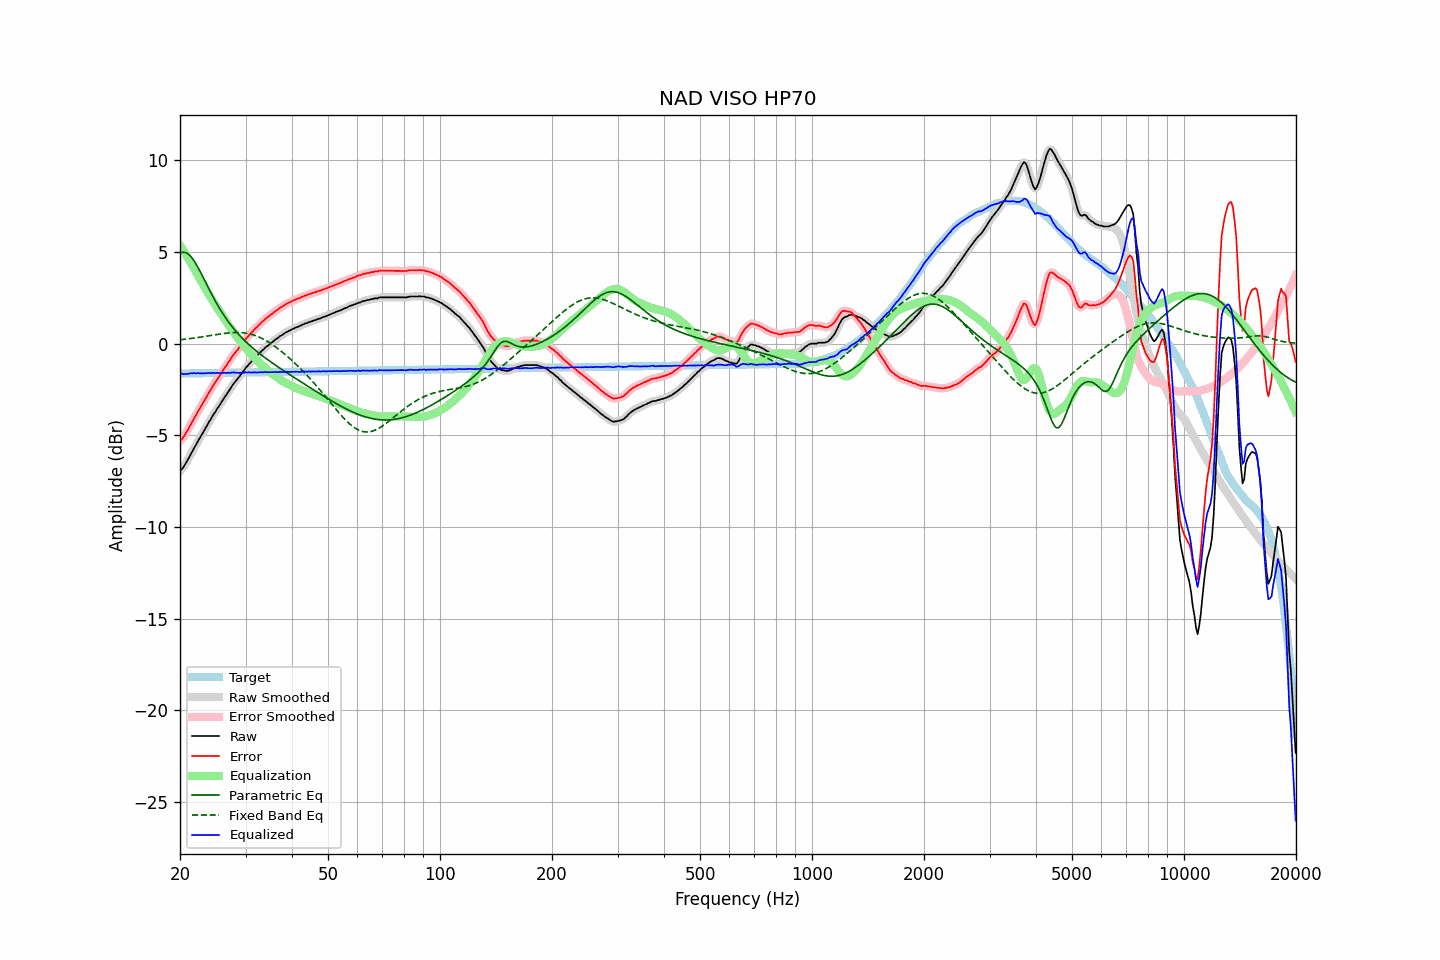

Data behind this chart, as committed beside it:
frequency, raw, error, smoothed, error_smoothed, equalization, parametric_eq, fixed_band_eq, equalized_raw, equalized_smoothed, target
20.00, -6.95, -5.32, -6.96, -5.32, 5.36, 4.94, 0.21, -1.59, -1.59, -1.63
20.20, -6.86, -5.23, -6.86, -5.22, 5.23, 4.97, 0.22, -1.63, -1.63, -1.63
20.40, -6.76, -5.13, -6.74, -5.11, 5.09, 4.99, 0.23, -1.67, -1.65, -1.63
20.61, -6.61, -4.98, -6.62, -4.99, 4.95, 4.98, 0.24, -1.66, -1.66, -1.63
20.81, -6.46, -4.83, -6.47, -4.84, 4.81, 4.95, 0.25, -1.65, -1.66, -1.63
21.02, -6.32, -4.69, -6.31, -4.68, 4.67, 4.89, 0.26, -1.65, -1.64, -1.63
21.23, -6.15, -4.52, -6.15, -4.53, 4.52, 4.82, 0.27, -1.63, -1.63, -1.63
21.44, -5.99, -4.36, -5.99, -4.36, 4.37, 4.72, 0.28, -1.62, -1.62, -1.63
21.66, -5.83, -4.21, -5.83, -4.20, 4.21, 4.61, 0.29, -1.62, -1.62, -1.62
21.87, -5.66, -4.04, -5.67, -4.04, 4.05, 4.48, 0.31, -1.61, -1.62, -1.62
22.09, -5.52, -3.90, -5.51, -3.89, 3.89, 4.34, 0.32, -1.62, -1.61, -1.62
22.31, -5.35, -3.73, -5.35, -3.73, 3.74, 4.19, 0.33, -1.61, -1.62, -1.62
22.54, -5.20, -3.58, -5.20, -3.59, 3.59, 4.02, 0.34, -1.62, -1.62, -1.62
22.76, -5.06, -3.44, -5.05, -3.44, 3.43, 3.86, 0.36, -1.63, -1.62, -1.62
22.99, -4.90, -3.28, -4.90, -3.29, 3.28, 3.68, 0.37, -1.62, -1.62, -1.62
23.22, -4.75, -3.14, -4.75, -3.13, 3.13, 3.51, 0.38, -1.62, -1.62, -1.61
23.45, -4.59, -2.98, -4.59, -2.98, 2.98, 3.33, 0.40, -1.61, -1.61, -1.61
23.69, -4.44, -2.83, -4.44, -2.83, 2.83, 3.16, 0.41, -1.61, -1.61, -1.61
23.92, -4.28, -2.67, -4.29, -2.68, 2.68, 2.98, 0.43, -1.60, -1.61, -1.61
24.16, -4.15, -2.54, -4.14, -2.53, 2.53, 2.81, 0.44, -1.62, -1.60, -1.61
24.40, -3.99, -2.38, -3.99, -2.39, 2.39, 2.64, 0.46, -1.60, -1.60, -1.61
24.65, -3.84, -2.24, -3.85, -2.25, 2.25, 2.48, 0.47, -1.59, -1.60, -1.61
24.89, -3.73, -2.12, -3.71, -2.11, 2.11, 2.32, 0.48, -1.62, -1.60, -1.60
25.14, -3.57, -1.97, -3.58, -1.98, 1.97, 2.16, 0.50, -1.59, -1.60, -1.60
25.39, -3.45, -1.85, -3.45, -1.84, 1.84, 2.01, 0.51, -1.61, -1.61, -1.60
25.65, -3.31, -1.71, -3.31, -1.71, 1.71, 1.86, 0.52, -1.60, -1.60, -1.60
25.91, -3.18, -1.58, -3.18, -1.58, 1.57, 1.72, 0.54, -1.61, -1.60, -1.60
26.16, -3.04, -1.44, -3.04, -1.44, 1.44, 1.58, 0.55, -1.60, -1.60, -1.60
26.43, -2.89, -1.30, -2.90, -1.30, 1.30, 1.45, 0.56, -1.59, -1.60, -1.60
26.69, -2.78, -1.18, -2.77, -1.17, 1.17, 1.33, 0.57, -1.61, -1.60, -1.59
26.96, -2.62, -1.03, -2.63, -1.04, 1.04, 1.20, 0.58, -1.58, -1.60, -1.59
27.23, -2.51, -0.92, -2.50, -0.91, 0.91, 1.08, 0.59, -1.60, -1.59, -1.59
27.50, -2.36, -0.77, -2.36, -0.77, 0.78, 0.97, 0.60, -1.58, -1.58, -1.59
27.77, -2.23, -0.64, -2.24, -0.65, 0.66, 0.86, 0.60, -1.57, -1.58, -1.59
28.05, -2.12, -0.53, -2.12, -0.53, 0.54, 0.75, 0.60, -1.58, -1.58, -1.59
28.33, -2.01, -0.42, -2.01, -0.42, 0.42, 0.65, 0.61, -1.59, -1.59, -1.59
28.62, -1.90, -0.32, -1.90, -0.32, 0.31, 0.55, 0.61, -1.60, -1.60, -1.59
28.90, -1.79, -0.21, -1.79, -0.20, 0.19, 0.45, 0.60, -1.60, -1.59, -1.58
29.19, -1.67, -0.09, -1.67, -0.09, 0.08, 0.36, 0.60, -1.59, -1.59, -1.58
29.48, -1.55, 0.03, -1.55, 0.03, -0.03, 0.27, 0.59, -1.58, -1.58, -1.58
29.78, -1.44, 0.14, -1.43, 0.15, -0.14, 0.18, 0.58, -1.58, -1.58, -1.58
30.08, -1.31, 0.27, -1.32, 0.26, -0.25, 0.10, 0.57, -1.56, -1.57, -1.58
30.38, -1.22, 0.36, -1.22, 0.36, -0.36, 0.01, 0.55, -1.58, -1.57, -1.58
30.68, -1.11, 0.47, -1.11, 0.46, -0.46, -0.07, 0.54, -1.57, -1.57, -1.58
30.99, -1.02, 0.55, -1.02, 0.56, -0.56, -0.14, 0.52, -1.58, -1.58, -1.57
31.30, -0.92, 0.65, -0.92, 0.65, -0.65, -0.22, 0.49, -1.57, -1.57, -1.57
31.61, -0.83, 0.74, -0.83, 0.74, -0.74, -0.30, 0.46, -1.57, -1.58, -1.57
31.93, -0.73, 0.84, -0.74, 0.83, -0.83, -0.37, 0.43, -1.57, -1.57, -1.57
32.24, -0.66, 0.91, -0.65, 0.92, -0.92, -0.44, 0.40, -1.58, -1.57, -1.57
32.57, -0.55, 1.02, -0.56, 1.01, -1.01, -0.51, 0.36, -1.56, -1.57, -1.57
32.89, -0.48, 1.09, -0.47, 1.09, -1.09, -0.58, 0.32, -1.57, -1.57, -1.57
33.22, -0.38, 1.18, -0.39, 1.18, -1.17, -0.65, 0.28, -1.55, -1.56, -1.56
33.55, -0.32, 1.24, -0.31, 1.26, -1.25, -0.71, 0.24, -1.57, -1.56, -1.56
33.89, -0.22, 1.34, -0.23, 1.33, -1.33, -0.78, 0.19, -1.55, -1.56, -1.56
34.23, -0.15, 1.41, -0.16, 1.41, -1.40, -0.84, 0.14, -1.56, -1.56, -1.56
34.57, -0.09, 1.47, -0.08, 1.48, -1.48, -0.91, 0.09, -1.57, -1.56, -1.56
34.92, -0.01, 1.55, -0.01, 1.54, -1.55, -0.97, 0.03, -1.56, -1.56, -1.56
35.27, 0.06, 1.62, 0.06, 1.61, -1.62, -1.03, -0.03, -1.56, -1.56, -1.56
35.62, 0.12, 1.67, 0.13, 1.68, -1.68, -1.09, -0.09, -1.56, -1.55, -1.55
35.97, 0.20, 1.75, 0.19, 1.74, -1.75, -1.15, -0.15, -1.55, -1.56, -1.55
... 635 more rows
